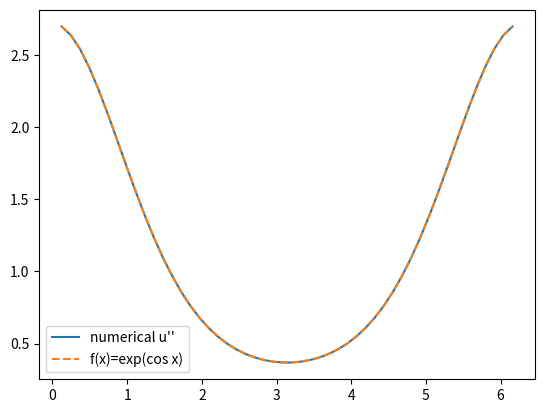

Here is the Python script that generated this plot:
import numpy as np
import matplotlib.pyplot as plt

def construct_A_centered_5pt(n, h):
    w = np.array([-1/12, 4/3, -5/2, 4/3, -1/12], dtype=float)
    A = np.zeros((n, n), dtype=float)
    for i in range(n):
        for offset, weight in zip([-2, -1, 0, 1, 2], w):
            j = i + offset
            if 0 <= j < n:
                A[i, j] += weight
    return A / h**2

def f(x):
    return np.exp(np.cos(x))

# domain and BCs
a, b = 0.0, 2*np.pi
ua, ub = 0.0, 0.0

N = 50                      # number of interior unknowns
h = (b - a) / (N + 1)
x_int = a + (np.arange(1, N+1) * h)

A = construct_A_centered_5pt(N, h)
rhs = f(x_int)


A3 = (np.diag(-2*np.ones(N)) + np.diag(np.ones(N-1),1) + np.diag(np.ones(N-1),-1)) / h**2
rhs3 = f(x_int)
rhs3[0] -= ua / h**2
rhs3[-1] -= ub / h**2

u_int = np.linalg.solve(A3, rhs3)

# build full solution including boundaries
x = np.linspace(a, b, N+2)
u = np.zeros(N+2)
u[0], u[-1] = ua, ub
u[1:-1] = u_int

# verify: discrete second derivative ~ f(x) on interior
u_xx_num = (u[:-2] - 2*u[1:-1] + u[2:]) / h**2

plt.plot(x[1:-1], u_xx_num, label="numerical u''")
plt.plot(x[1:-1], f(x[1:-1]), '--', label="f(x)=exp(cos x)")
plt.legend()
plt.show()
